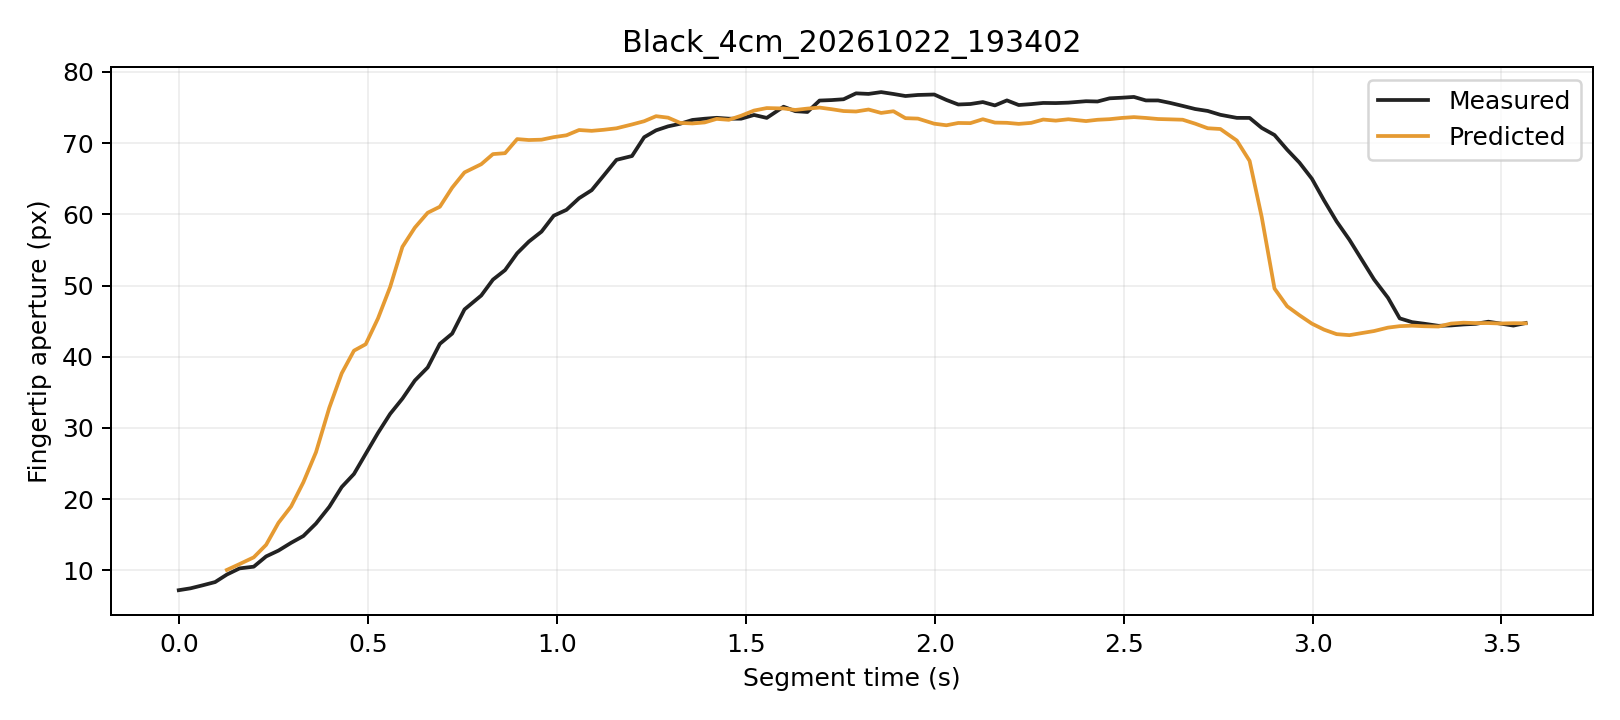

Data behind this chart, as committed beside it:
trial, segment_frame, frame, time_s, distance_px, actual_aperture_px, predicted_window5_px, phase, status
Black_4cm_20261022_193402, 0, 2398, 0.0, 240.4, 7.214, , Initial, window_not_ready
Black_4cm_20261022_193402, 1, 2399, 0.03105, 240.6, 7.477, , Initial, window_not_ready
Black_4cm_20261022_193402, 2, 2400, 0.06291, 240.7, 7.896, , Initial, window_not_ready
Black_4cm_20261022_193402, 3, 2401, 0.09622, 240.4, 8.357, , Initial, window_not_ready
Black_4cm_20261022_193402, 4, 2402, 0.1272, 239.6, 9.409, 10.06, Initial, ready
Black_4cm_20261022_193402, 5, 2403, 0.1608, 239, 10.27, 10.88, Initial, ready
Black_4cm_20261022_193402, 6, 2404, 0.1984, 237.9, 10.52, 11.83, Initial, ready
Black_4cm_20261022_193402, 7, 2405, 0.2312, 236.4, 11.96, 13.59, Initial, ready
Black_4cm_20261022_193402, 8, 2406, 0.2638, 234.4, 12.78, 16.68, Initial, ready
Black_4cm_20261022_193402, 9, 2407, 0.2973, 232.9, 13.87, 18.98, Initial, ready
Black_4cm_20261022_193402, 10, 2408, 0.3297, 230.4, 14.83, 22.37, Initial, ready
Black_4cm_20261022_193402, 11, 2409, 0.3631, 227.2, 16.58, 26.59, Initial, ready
Black_4cm_20261022_193402, 12, 2410, 0.3984, 223.1, 18.93, 32.86, Grasping, ready
Black_4cm_20261022_193402, 13, 2411, 0.4312, 219.9, 21.71, 37.68, Grasping, ready
Black_4cm_20261022_193402, 14, 2412, 0.4636, 216.9, 23.54, 40.86, Grasping, ready
Black_4cm_20261022_193402, 15, 2413, 0.4946, 214.3, 26.36, 41.76, Grasping, ready
Black_4cm_20261022_193402, 16, 2414, 0.5272, 210.2, 29.3, 45.39, Grasping, ready
Black_4cm_20261022_193402, 17, 2415, 0.5592, 206.9, 31.98, 49.79, Grasping, ready
Black_4cm_20261022_193402, 18, 2416, 0.5918, 202.6, 34.12, 55.44, Grasping, ready
Black_4cm_20261022_193402, 19, 2417, 0.6247, 199.6, 36.67, 58.14, Grasping, ready
Black_4cm_20261022_193402, 20, 2418, 0.6587, 196.2, 38.5, 60.23, Grasping, ready
Black_4cm_20261022_193402, 21, 2419, 0.6909, 193.5, 41.82, 61.08, Grasping, ready
Black_4cm_20261022_193402, 22, 2420, 0.7235, 189.2, 43.26, 63.76, Grasping, ready
Black_4cm_20261022_193402, 23, 2421, 0.756, 186.3, 46.65, 65.89, Grasping, ready
Black_4cm_20261022_193402, 24, 2422, 0.8004, 183.8, 48.61, 67.05, Grasping, ready
Black_4cm_20261022_193402, 25, 2423, 0.8314, 180, 50.84, 68.47, Grasping, ready
Black_4cm_20261022_193402, 26, 2424, 0.8634, 177.3, 52.17, 68.6, Grasping, ready
Black_4cm_20261022_193402, 27, 2425, 0.8954, 173.1, 54.54, 70.57, Grasping, ready
Black_4cm_20261022_193402, 28, 2426, 0.9264, 171.1, 56.18, 70.44, Grasping, ready
Black_4cm_20261022_193402, 29, 2427, 0.9599, 168, 57.58, 70.49, Grasping, ready
Black_4cm_20261022_193402, 30, 2428, 0.9923, 164.5, 59.82, 70.85, Grasping, ready
Black_4cm_20261022_193402, 31, 2429, 1.026, 161.8, 60.64, 71.11, Grasping, ready
Black_4cm_20261022_193402, 32, 2430, 1.059, 158.8, 62.27, 71.85, Grasping, ready
Black_4cm_20261022_193402, 33, 2431, 1.093, 155.9, 63.4, 71.73, Grasping, ready
Black_4cm_20261022_193402, 34, 2432, 1.125, 152.9, 65.47, 71.88, Grasping, ready
Black_4cm_20261022_193402, 35, 2433, 1.158, 150.1, 67.66, 72.09, Grasping, ready
Black_4cm_20261022_193402, 36, 2434, 1.199, 146.6, 68.2, 72.63, Grasping, ready
Black_4cm_20261022_193402, 37, 2435, 1.231, 143.5, 70.84, 73.09, Grasping, ready
Black_4cm_20261022_193402, 38, 2436, 1.263, 139.9, 71.8, 73.79, Grasping, ready
Black_4cm_20261022_193402, 39, 2437, 1.295, 137.5, 72.37, 73.59, Grasping, ready
Black_4cm_20261022_193402, 40, 2438, 1.327, 135.4, 72.73, 72.85, Grasping, ready
Black_4cm_20261022_193402, 41, 2439, 1.359, 132.2, 73.27, 72.77, Grasping, ready
Black_4cm_20261022_193402, 42, 2440, 1.392, 129.3, 73.44, 72.91, Grasping, ready
Black_4cm_20261022_193402, 43, 2441, 1.423, 126.8, 73.56, 73.41, Grasping, ready
Black_4cm_20261022_193402, 44, 2442, 1.455, 124.5, 73.44, 73.28, Grasping, ready
Black_4cm_20261022_193402, 45, 2443, 1.488, 120.8, 73.44, 73.86, Grasping, ready
Black_4cm_20261022_193402, 46, 2444, 1.522, 117.6, 73.96, 74.58, Grasping, ready
Black_4cm_20261022_193402, 47, 2445, 1.556, 115.2, 73.55, 74.93, Grasping, ready
Black_4cm_20261022_193402, 48, 2446, 1.6, 112.4, 75.12, 74.88, Grasping, ready
Black_4cm_20261022_193402, 49, 2447, 1.631, 109.1, 74.5, 74.67, Grasping, ready
Black_4cm_20261022_193402, 50, 2448, 1.663, 105.9, 74.38, 74.86, Grasping, ready
Black_4cm_20261022_193402, 51, 2449, 1.696, 103, 75.99, 75, Grasping, ready
Black_4cm_20261022_193402, 52, 2450, 1.727, 100.1, 76.06, 74.78, Grasping, ready
Black_4cm_20261022_193402, 53, 2451, 1.759, 96.92, 76.17, 74.51, Grasping, ready
Black_4cm_20261022_193402, 54, 2452, 1.792, 94, 77, 74.45, Grasping, ready
Black_4cm_20261022_193402, 55, 2453, 1.825, 90.72, 76.92, 74.73, Grasping, ready
Black_4cm_20261022_193402, 56, 2454, 1.859, 88.54, 77.18, 74.25, Grasping, ready
Black_4cm_20261022_193402, 57, 2455, 1.891, 84.99, 76.91, 74.49, Grasping, ready
Black_4cm_20261022_193402, 58, 2456, 1.923, 83.56, 76.63, 73.51, Grasping, ready
Black_4cm_20261022_193402, 59, 2457, 1.956, 80.71, 76.77, 73.45, Grasping, ready
... 48 more rows
